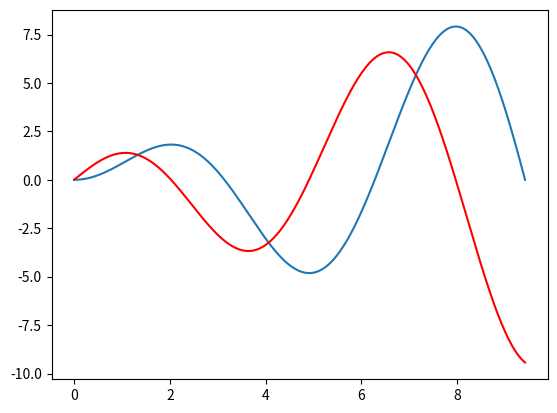

Source code (Python):
# -*- coding: utf-8 -*-
# Herramientas para computación científica
# Ejercicio 2
# Gráfica de f(x) = x*sin(x) y f'(x)

from numpy import linspace, pi, sin
from matplotlib.pyplot import plot, show


def f(x):
    return x * sin(x)


def derivada(f, x):
    """ Devuelve la derivada de una funcion f dada
        en el punto x
    """
    dx = 0.005
    dy = f(x + dx) - f(x)
    return dy / dx


def main():
    t = linspace(0, 3 * pi, 250)

    plot(t, f(t))
    plot(t, derivada(f, t), 'r')
    show()

main()
